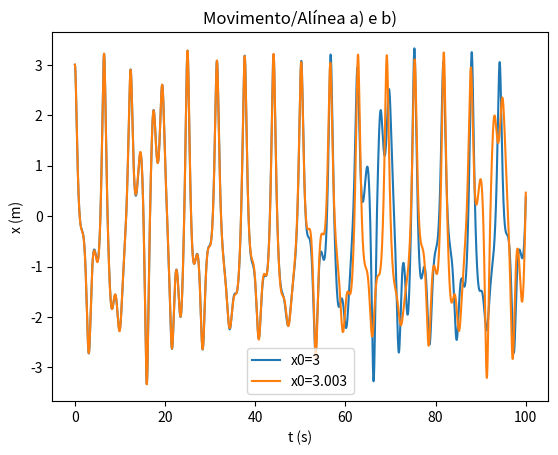
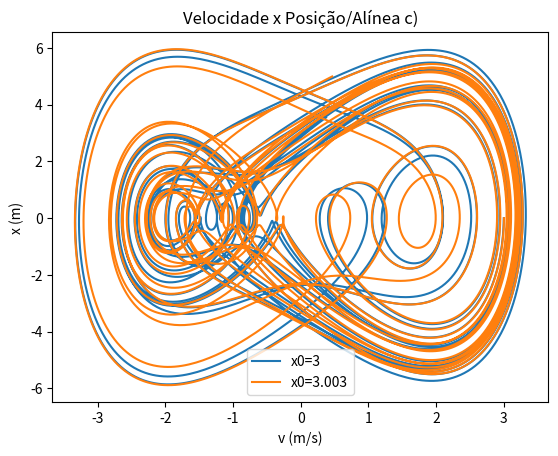
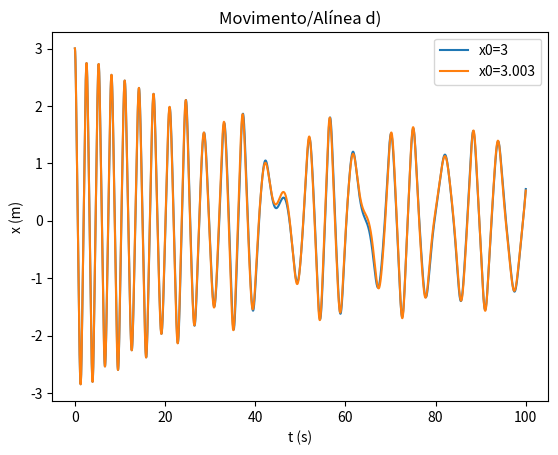
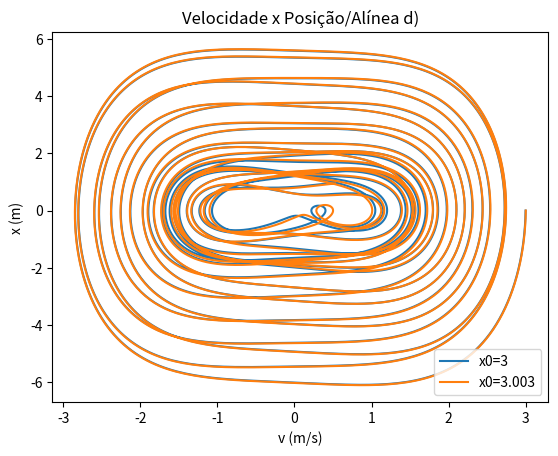

The matplotlib source for these figures, in order:
# -*- coding: utf-8 -*-
"""
Created on Thu Jun  1 15:25:34 2023

@author: Giovanni Santos
"""

import matplotlib.pyplot as plt
import numpy as np

dt = 0.01
tf=100
t0=0
n = int(np.ceil((tf-t0)/dt)+1)
t = np.linspace(t0, tf, n)

m = 1
a = 0.25
k = 1
b = 0.05
F0 = 7.5
wf = 1

def Euler_Croner(x0, v0, F0):
    
    x = np.zeros(n)
    vx = np.zeros(n)
    ax = np.zeros(n)
    x[0] = x0
    vx[0] = v0
    
    for i in range(n-1):
        ax[i] = (-4*a*x[i]**3 -b*vx[i] + F0*np.cos(wf*t[i]))/m
        vx[i+1]= vx[i] + ax[i] * dt
        x[i+1] = x[i] + vx[i+1] * dt
    return x, vx;

x, v = Euler_Croner(3, 0, F0)
x2, v2 = Euler_Croner(3.003, 0, F0)

#a) e b)
plt.figure()
plt.plot(t, x, label="x0=3")
plt.plot(t, x2, label="x0=3.003")
plt.title("Movimento/Alínea a) e b)")
plt.legend()
plt.xlabel("t (s)")
plt.ylabel("x (m)")
plt.show()

#c)
plt.figure()
plt.plot(x, v, label="x0=3")
plt.plot(x2, v2, label="x0=3.003")
plt.title("Velocidade x Posição/Alínea c)")
plt.legend()
plt.xlabel("v (m/s)")
plt.ylabel("x (m)")
plt.show()

#d)
x3, v3 = Euler_Croner(3, 0, 0.5)
x4, v4 = Euler_Croner(3.003, 0, 0.5)

plt.figure()
plt.plot(t, x3, label="x0=3")
plt.plot(t, x4, label="x0=3.003")
plt.title("Movimento/Alínea d)")
plt.legend()
plt.xlabel("t (s)")
plt.ylabel("x (m)")
plt.show()

plt.figure()
plt.plot(x3, v3, label="x0=3")
plt.plot(x4, v4, label="x0=3.003")
plt.title("Velocidade x Posição/Alínea d)")
plt.legend()
plt.xlabel("v (m/s)")
plt.ylabel("x (m)")
plt.show()
